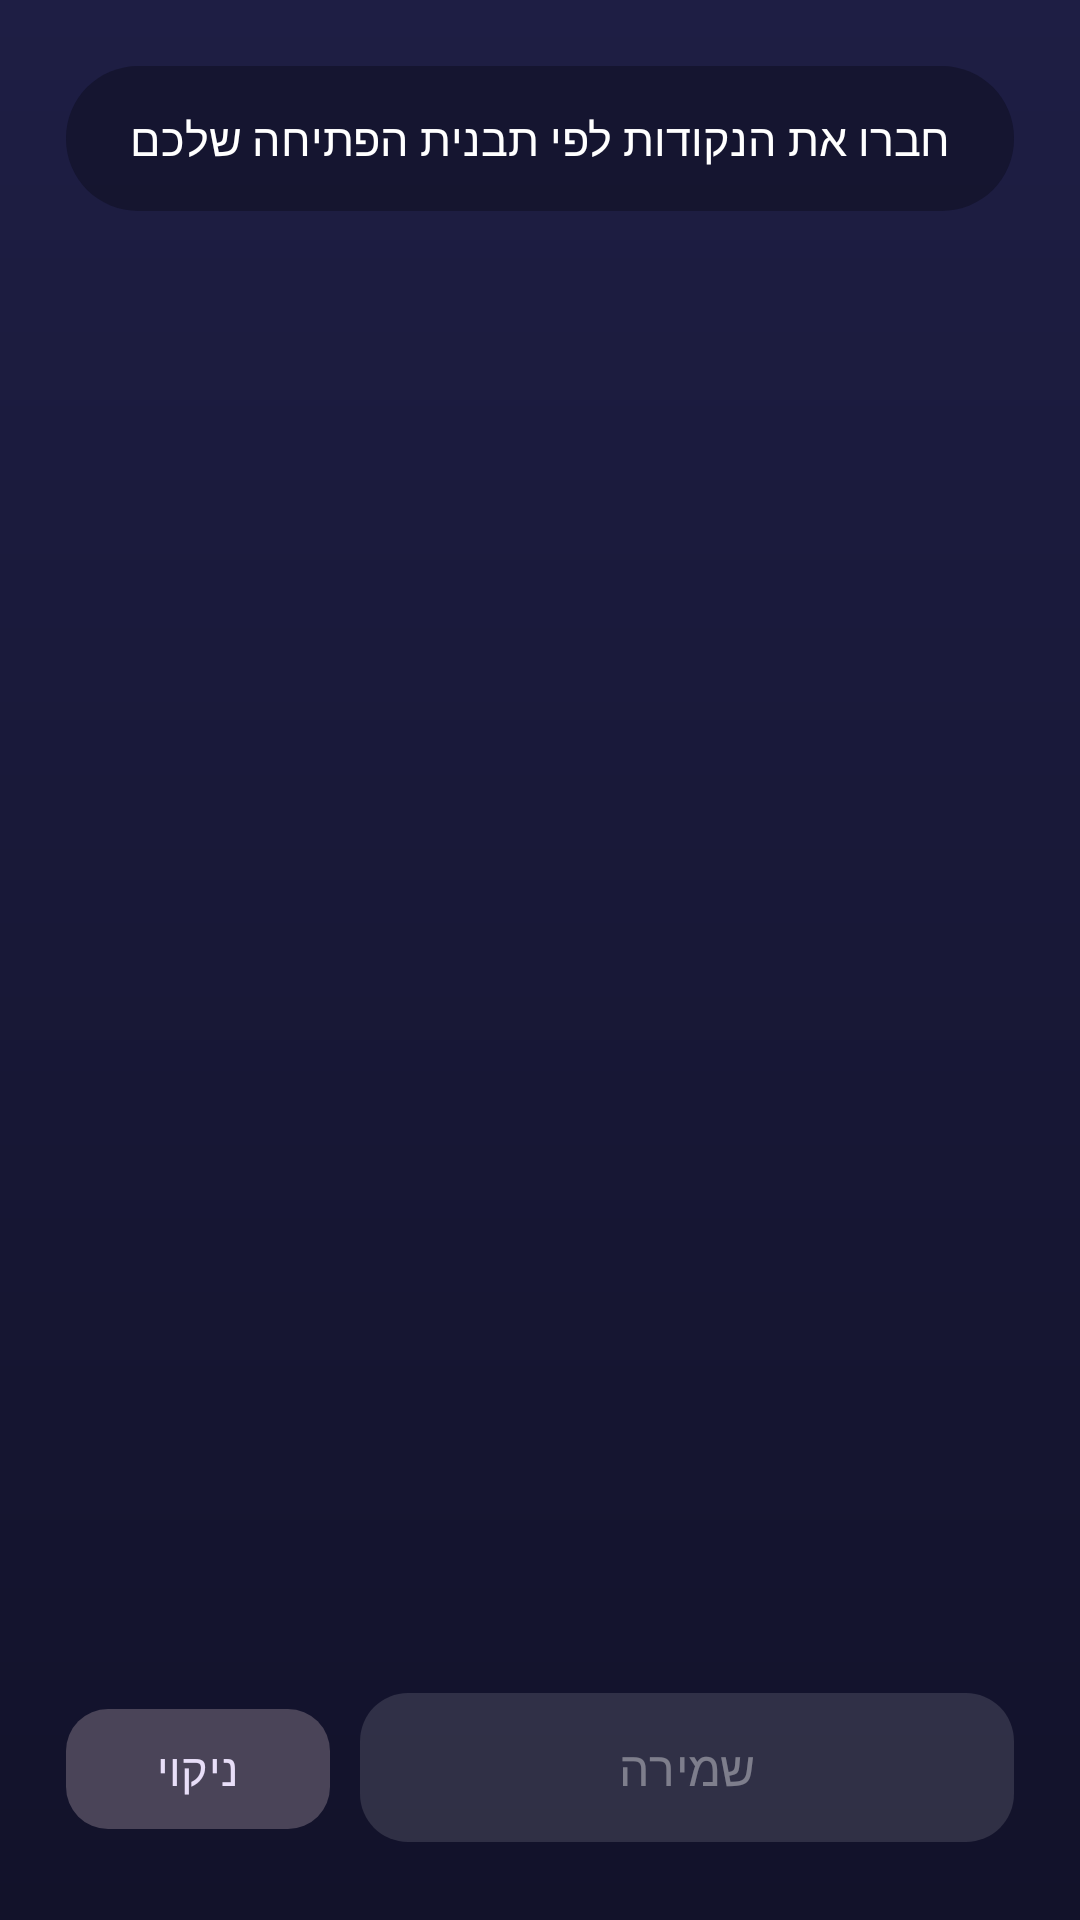

Android layout source for this screen:
<!-- AndroidManifest.xml: application theme Theme.FaceUnlock -->
<!-- res/layout/activity_gesture.xml -->
<?xml version="1.0" encoding="utf-8"?>
<FrameLayout xmlns:android="http://schemas.android.com/apk/res/android"
    android:layout_width="match_parent"
    android:layout_height="match_parent"
    android:layoutDirection="rtl"
    android:background="@drawable/bg_gradient">

    <FrameLayout
        android:id="@+id/padContainer"
        android:layout_width="match_parent"
        android:layout_height="match_parent" />

    <TextView
        android:id="@+id/hint"
        android:layout_width="match_parent"
        android:layout_height="wrap_content"
        android:layout_gravity="top"
        android:layout_margin="22dp"
        android:background="@drawable/pill_bg"
        android:gravity="center"
        android:paddingVertical="14dp"
        android:text="@string/gesture_hint"
        android:textColor="@color/text_primary"
        android:textSize="15sp" />

    <LinearLayout
        android:layout_width="match_parent"
        android:layout_height="wrap_content"
        android:layout_gravity="bottom"
        android:orientation="horizontal"
        android:padding="22dp">

        <com.google.android.material.button.MaterialButton
            android:id="@+id/btnSave"
            style="@style/PrimaryButton"
            android:layout_width="0dp"
            android:layout_height="wrap_content"
            android:layout_weight="1"
            android:enabled="false"
            android:text="@string/gesture_save" />

        <com.google.android.material.button.MaterialButton
            android:id="@+id/btnClear"
            style="@style/TonalButton"
            android:layout_width="wrap_content"
            android:layout_height="wrap_content"
            android:layout_marginStart="10dp"
            android:text="@string/gesture_clear" />
    </LinearLayout>
</FrameLayout>
<!-- resources referenced by this layout -->
<resources>
  <color name="text_primary">#FFFFFF</color>
  <!-- drawable bg_gradient (drawable) -->
  <?xml version="1.0" encoding="utf-8"?>
  <shape xmlns:android="http://schemas.android.com/apk/res/android"
      android:shape="rectangle">
      <gradient
          android:angle="270"
          android:startColor="@color/bg_bottom"
          android:endColor="@color/bg_top"
          android:type="linear" />
  </shape>
  <!-- drawable pill_bg (drawable) -->
  <?xml version="1.0" encoding="utf-8"?>
  <shape xmlns:android="http://schemas.android.com/apk/res/android"
      android:shape="rectangle">
      <solid android:color="#B3121228" />
      <corners android:radius="24dp" />
  </shape>
  <string name="gesture_clear">ניקוי</string>
  <string name="gesture_hint">חברו את הנקודות לפי תבנית הפתיחה שלכם</string>
  <string name="gesture_save">שמירה</string>
  <style name="PrimaryButton" parent="Widget.Material3.Button">
          <item name="android:textSize">16sp</item>
          <item name="android:paddingTop">14dp</item>
          <item name="android:paddingBottom">14dp</item>
          <item name="cornerRadius">16dp</item>
      </style>
  <style name="TonalButton" parent="Widget.Material3.Button.TonalButton">
          <item name="android:textSize">15sp</item>
          <item name="cornerRadius">14dp</item>
      </style>
  <style name="Theme.FaceUnlock" parent="Theme.Material3.Dark.NoActionBar">
          <item name="colorPrimary">@color/primary</item>
          <item name="colorPrimaryContainer">@color/primary_dark</item>
          <item name="colorSecondary">@color/accent</item>
          <item name="colorSurface">@color/surface</item>
          <item name="android:colorBackground">@color/bg_top</item>
          <item name="colorOnPrimary">@color/white</item>
          <item name="colorOnSurface">@color/text_primary</item>
          <item name="android:statusBarColor">@color/bg_top</item>
          <item name="android:navigationBarColor">@color/bg_bottom</item>
          <item name="android:windowLightStatusBar">false</item>
      </style>
  <color name="bg_bottom">#1E1E44</color>
  <color name="bg_top">#12122A</color>
  <color name="primary">#7C6CF0</color>
  <color name="primary_dark">#4B38C4</color>
  <color name="accent">#00D9B2</color>
  <color name="surface">#262652</color>
  <color name="white">#FFFFFF</color>
</resources>
